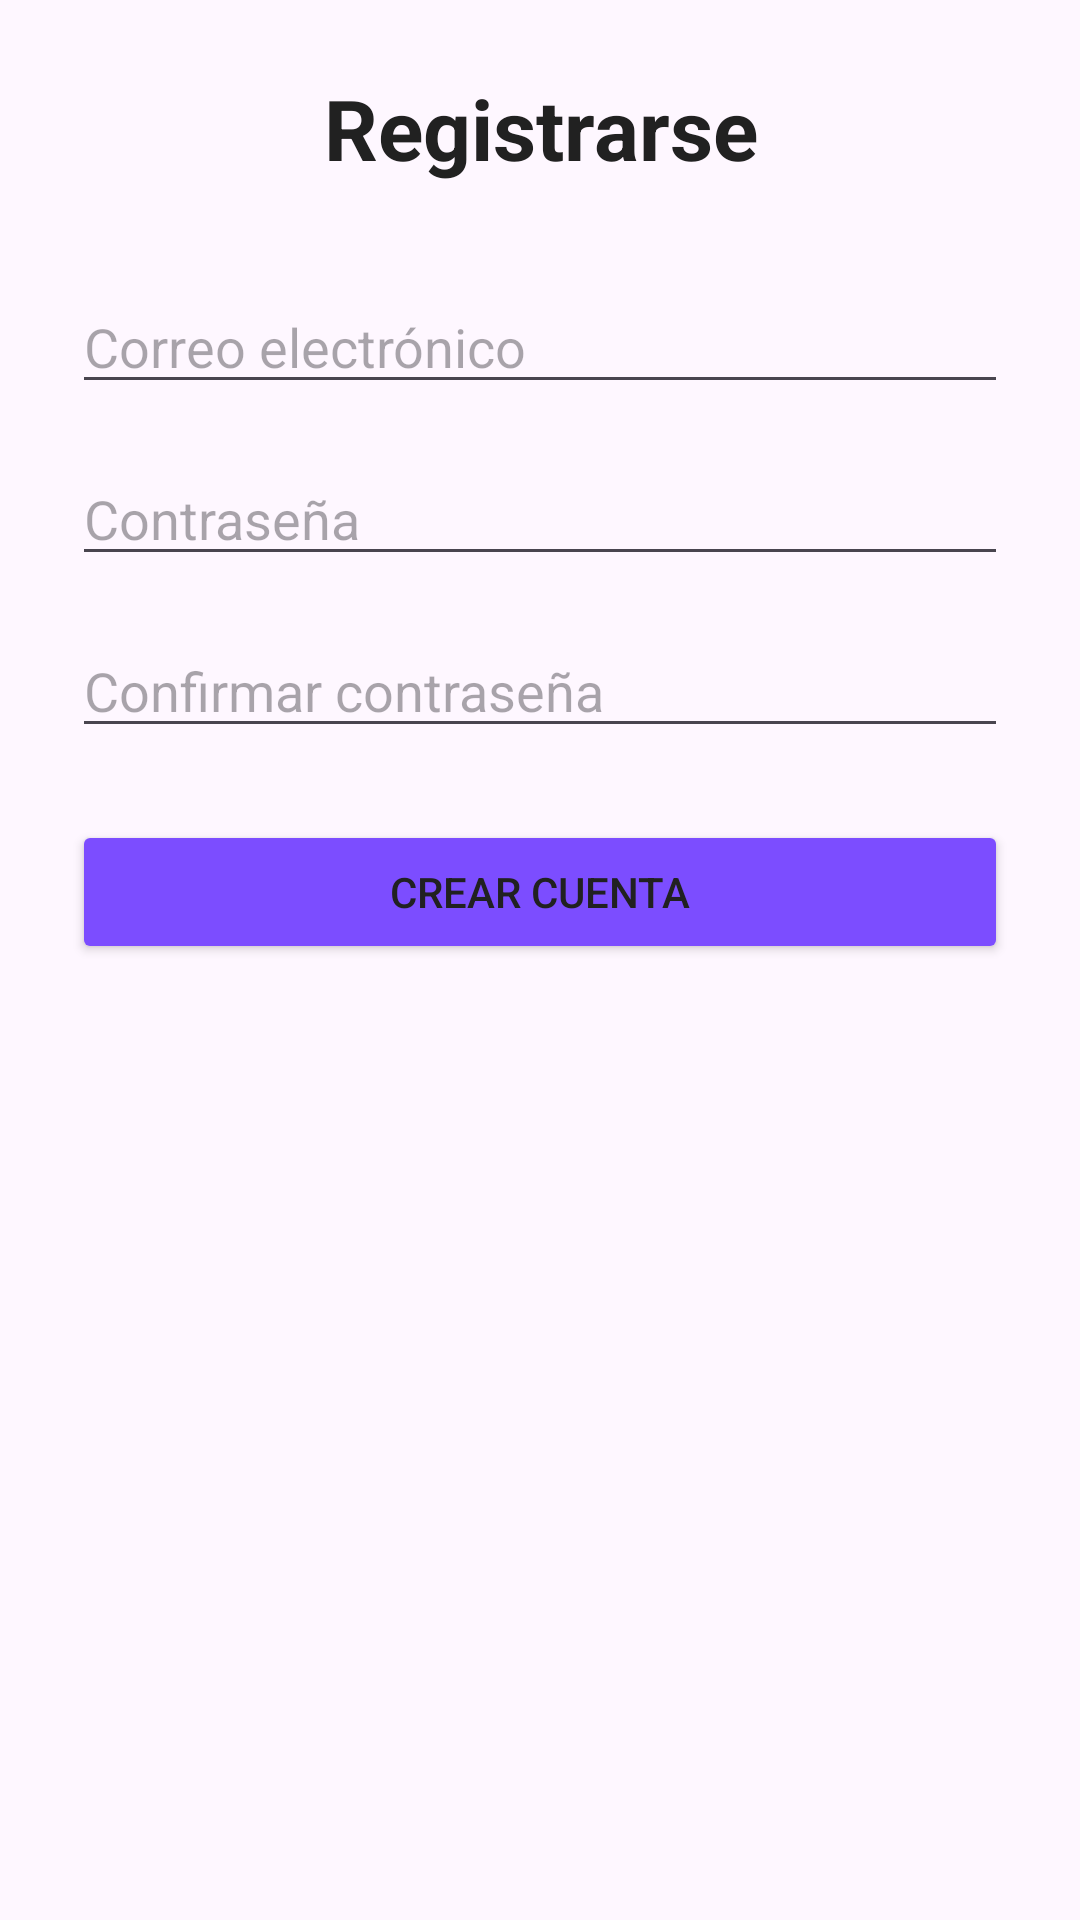

Produce the Android XML layout that renders to this screen, including the resource entries it uses.
<!-- AndroidManifest.xml: application theme Theme.ViajemoSV -->
<!-- res/layout/activity_register.xml -->
<?xml version="1.0" encoding="utf-8"?>
<androidx.constraintlayout.widget.ConstraintLayout
    xmlns:android="http://schemas.android.com/apk/res/android"
    xmlns:app="http://schemas.android.com/apk/res-auto"
    xmlns:tools="http://schemas.android.com/tools"
    android:layout_width="match_parent"
    android:layout_height="match_parent"
    android:padding="24dp"
    tools:context=".RegisterActivity">

    <TextView
        android:id="@+id/tvTituloRegistro"
        android:layout_width="0dp"
        android:layout_height="wrap_content"
        android:text="@string/registrarse"
        android:textColor="@color/primary_text"
        android:textSize="28sp"
        android:textStyle="bold"
        android:gravity="center"
        app:layout_constraintTop_toTopOf="parent"
        app:layout_constraintStart_toStartOf="parent"
        app:layout_constraintEnd_toEndOf="parent" />

    <EditText
        android:id="@+id/etCorreo"
        android:layout_width="0dp"
        android:layout_height="wrap_content"
        android:layout_marginTop="32dp"
        android:hint="@string/correo_electronico"
        android:inputType="textEmailAddress"
        app:layout_constraintTop_toBottomOf="@id/tvTituloRegistro"
        app:layout_constraintStart_toStartOf="parent"
        app:layout_constraintEnd_toEndOf="parent" />

    <EditText
        android:id="@+id/etContrasena"
        android:layout_width="0dp"
        android:layout_height="wrap_content"
        android:layout_marginTop="16dp"
        android:hint="@string/contrasena"
        android:inputType="textPassword"
        app:layout_constraintTop_toBottomOf="@id/etCorreo"
        app:layout_constraintStart_toStartOf="parent"
        app:layout_constraintEnd_toEndOf="parent" />

    <EditText
        android:id="@+id/etConfirmarContrasena"
        android:layout_width="0dp"
        android:layout_height="wrap_content"
        android:layout_marginTop="16dp"
        android:hint="@string/confirmar_contrasena"
        android:inputType="textPassword"
        app:layout_constraintTop_toBottomOf="@id/etContrasena"
        app:layout_constraintStart_toStartOf="parent"
        app:layout_constraintEnd_toEndOf="parent" />

    <Button
        android:id="@+id/btnCrearCuenta"
        android:layout_width="0dp"
        android:layout_height="wrap_content"
        android:layout_marginTop="24dp"
        android:text="@string/crear_cuenta"
        android:textColor="@color/primary_text"
        android:backgroundTint="@color/accent"
        app:layout_constraintTop_toBottomOf="@id/etConfirmarContrasena"
        app:layout_constraintStart_toStartOf="parent"
        app:layout_constraintEnd_toEndOf="parent" />

</androidx.constraintlayout.widget.ConstraintLayout>
<!-- resources referenced by this layout -->
<resources>
  <color name="accent">#7C4DFF</color>
  <color name="primary_text">#212121</color>
  <string name="confirmar_contrasena">Confirmar contraseña</string>
  <string name="contrasena">Contraseña</string>
  <string name="correo_electronico">Correo electrónico</string>
  <string name="crear_cuenta">Crear cuenta</string>
  <string name="registrarse">Registrarse</string>
  <style name="Theme.ViajemoSV" parent="Base.Theme.ViajemoSV" />
  <style name="Base.Theme.ViajemoSV" parent="Theme.Material3.DayNight.NoActionBar">
          
          
      </style>
</resources>
